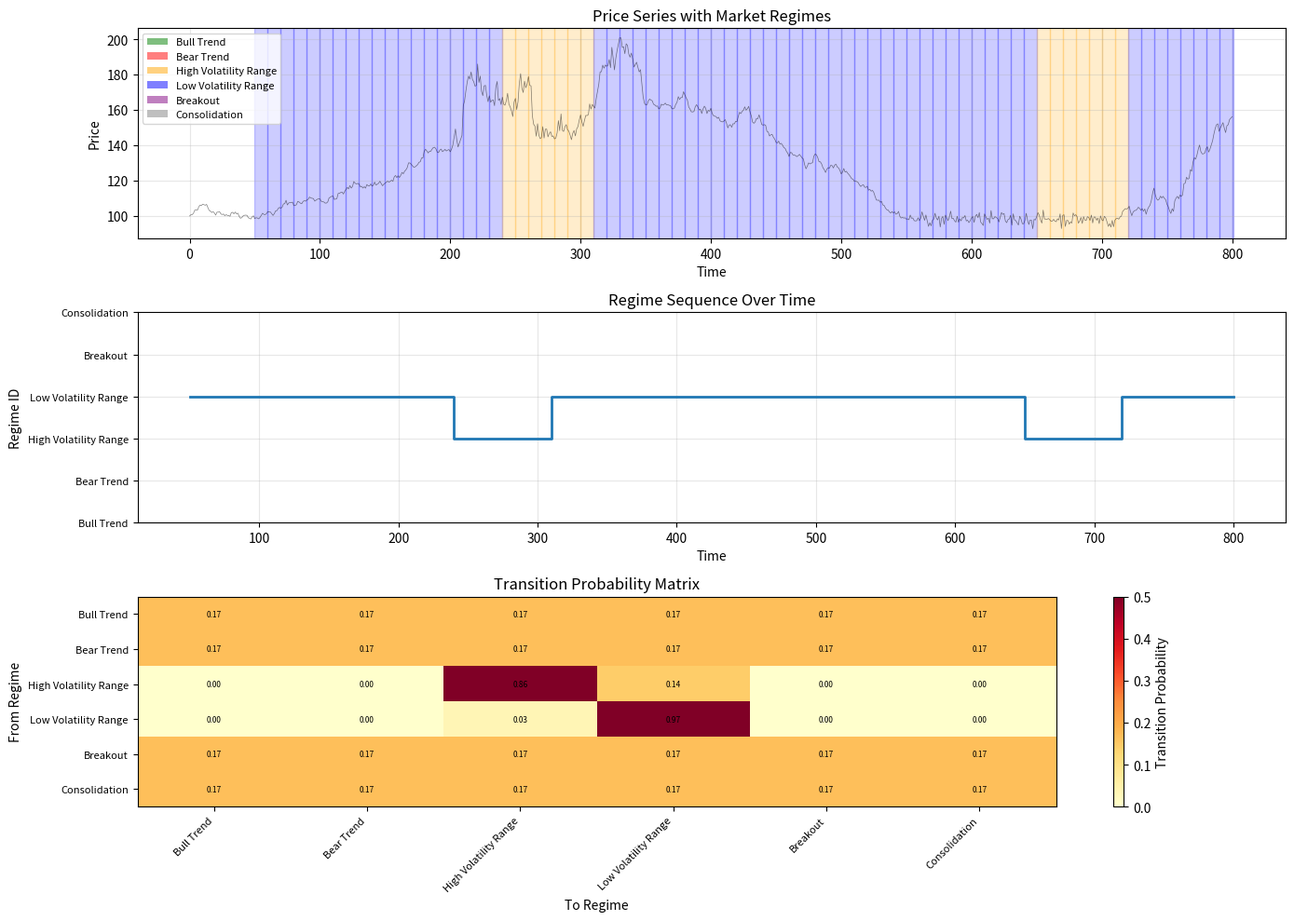

Write the Python code that produced this figure. (Note: this script raises an exception after producing the figure.)
"""
Markov Chain Analysis for Market Regime Detection

A Markov Chain models the probability of transitioning between market regimes.
It assumes the current regime depends only on the previous regime (memoryless property).

6 Market Regimes:
1. BULL_TREND: Strong upward momentum, high returns
2. BEAR_TREND: Strong downward momentum, negative returns
3. HIGH_VOL_RANGE: Choppy, high volatility, no clear direction
4. LOW_VOL_RANGE: Quiet consolidation, low volatility
5. BREAKOUT: Volatility expansion with directional move
6. CONSOLIDATION: Tight range after major move

Transition Matrix P[i,j] = probability of moving from regime i to regime j
"""

import numpy as np
import pandas as pd
import logging
from typing import Dict, List, Optional, Tuple
from enum import IntEnum
from collections import Counter

logger = logging.getLogger(__name__)


class MarketRegime(IntEnum):
    """Enumeration of market regimes"""
    BULL_TREND = 0
    BEAR_TREND = 1
    HIGH_VOL_RANGE = 2
    LOW_VOL_RANGE = 3
    BREAKOUT = 4
    CONSOLIDATION = 5


# Regime metadata for interpretation
REGIME_METADATA = {
    MarketRegime.BULL_TREND: {
        'name': 'Bull Trend',
        'description': 'Strong upward momentum',
        'strategy': 'trend_following_long',
        'risk_level': 'medium'
    },
    MarketRegime.BEAR_TREND: {
        'name': 'Bear Trend',
        'description': 'Strong downward momentum',
        'strategy': 'trend_following_short',
        'risk_level': 'medium'
    },
    MarketRegime.HIGH_VOL_RANGE: {
        'name': 'High Volatility Range',
        'description': 'Choppy market, no clear direction',
        'strategy': 'mean_reversion',
        'risk_level': 'high'
    },
    MarketRegime.LOW_VOL_RANGE: {
        'name': 'Low Volatility Range',
        'description': 'Quiet consolidation',
        'strategy': 'wait_for_breakout',
        'risk_level': 'low'
    },
    MarketRegime.BREAKOUT: {
        'name': 'Breakout',
        'description': 'Volatility expansion with direction',
        'strategy': 'momentum_trading',
        'risk_level': 'high'
    },
    MarketRegime.CONSOLIDATION: {
        'name': 'Consolidation',
        'description': 'Tight range after major move',
        'strategy': 'range_trading',
        'risk_level': 'low'
    }
}


class MarkovRegimeDetector:
    """Markov Chain model for market regime detection"""

    def __init__(
        self,
        lookback_window: int = 100,
        trend_threshold: float = 0.02,  # 2% return threshold for trends
        vol_threshold: float = 0.03     # 3% volatility threshold
    ):
        """
        Initialize Markov Chain regime detector

        Args:
            lookback_window: Window for calculating regime metrics
            trend_threshold: Return threshold for trend classification
            vol_threshold: Volatility threshold for high/low vol classification
        """
        self.lookback_window = lookback_window
        self.trend_threshold = trend_threshold
        self.vol_threshold = vol_threshold

        # Transition matrix: P[i,j] = prob(state j | state i)
        # Initially uniform (will be learned from data)
        self.transition_matrix = np.ones((6, 6)) / 6.0

        # Stationary distribution (equilibrium probabilities)
        self.stationary_dist = np.ones(6) / 6.0

        logger.debug(
            f"Markov regime detector initialized: "
            f"lookback={lookback_window}, trend_thresh={trend_threshold}, "
            f"vol_thresh={vol_threshold}"
        )

    def _classify_regime(
        self,
        returns: np.ndarray,
        volatility: float,
        price_range: float,
        prev_regime: Optional[int] = None
    ) -> int:
        """
        Classify current market regime based on metrics

        Args:
            returns: Recent returns
            volatility: Current volatility (std of returns)
            price_range: Recent price range (high - low) / mean
            prev_regime: Previous regime (for transition detection)

        Returns:
            Regime ID (0-5)
        """
        # Calculate mean return over window
        mean_return = np.mean(returns)

        # Trend detection (based on mean return)
        is_bullish = mean_return > self.trend_threshold
        is_bearish = mean_return < -self.trend_threshold

        # Volatility classification
        is_high_vol = volatility > self.vol_threshold
        is_low_vol = volatility < self.vol_threshold / 2

        # Breakout detection: sudden volatility increase
        recent_vol = np.std(returns[-10:]) if len(returns) >= 10 else volatility
        is_breakout = recent_vol > volatility * 1.5 and abs(mean_return) > 0.01

        # Consolidation detection: tight range after move
        is_consolidating = price_range < 0.02 and volatility < self.vol_threshold / 2

        # Regime classification logic
        if is_breakout:
            return MarketRegime.BREAKOUT
        elif is_consolidating:
            return MarketRegime.CONSOLIDATION
        elif is_bullish and not is_high_vol:
            return MarketRegime.BULL_TREND
        elif is_bearish and not is_high_vol:
            return MarketRegime.BEAR_TREND
        elif is_high_vol:
            return MarketRegime.HIGH_VOL_RANGE
        else:
            return MarketRegime.LOW_VOL_RANGE

    def detect_regime(
        self,
        prices: np.ndarray,
        prev_regime: Optional[int] = None
    ) -> int:
        """
        Detect current market regime

        Args:
            prices: Array of recent prices
            prev_regime: Previous regime (optional)

        Returns:
            Current regime ID (0-5)
        """
        if len(prices) < 20:
            logger.warning(f"Insufficient data: {len(prices)} < 20")
            return MarketRegime.LOW_VOL_RANGE  # Default to low-vol range

        # Calculate returns
        returns = np.diff(prices) / prices[:-1]
        returns = returns[np.isfinite(returns)]

        if len(returns) == 0:
            return MarketRegime.LOW_VOL_RANGE

        # Calculate metrics
        volatility = float(np.std(returns))
        price_range = (np.max(prices) - np.min(prices)) / np.mean(prices)

        # Classify regime
        regime = self._classify_regime(
            returns=returns,
            volatility=volatility,
            price_range=price_range,
            prev_regime=prev_regime
        )

        logger.debug(
            f"Regime detected: {REGIME_METADATA[regime]['name']} "
            f"(vol={volatility:.4f}, range={price_range:.4f})"
        )

        return int(regime)

    def detect_regime_sequence(
        self,
        prices: np.ndarray,
        window: int = 50,
        step: int = 1
    ) -> np.ndarray:
        """
        Detect regime sequence over time (for learning transitions)

        Args:
            prices: Full price series
            window: Window size for each detection
            step: Step size between detections

        Returns:
            Array of regime IDs
        """
        regimes = []
        prev_regime = None

        for i in range(window, len(prices), step):
            window_prices = prices[i - window:i]
            regime = self.detect_regime(window_prices, prev_regime)
            regimes.append(regime)
            prev_regime = regime

        return np.array(regimes)

    def learn_transition_matrix(
        self,
        prices: np.ndarray,
        window: int = 50,
        step: int = 1
    ) -> np.ndarray:
        """
        Learn transition matrix from historical price data

        Args:
            prices: Historical price series
            window: Window size for regime detection
            step: Step size

        Returns:
            6x6 transition matrix
        """
        # Detect regime sequence
        regimes = self.detect_regime_sequence(prices, window, step)

        if len(regimes) < 2:
            logger.warning("Insufficient regimes detected for learning")
            return self.transition_matrix

        # Count transitions
        transition_counts = np.zeros((6, 6))

        for i in range(len(regimes) - 1):
            current_regime = regimes[i]
            next_regime = regimes[i + 1]
            transition_counts[current_regime, next_regime] += 1

        # Calculate transition probabilities
        # P[i,j] = count(i→j) / sum(count(i→*))
        for i in range(6):
            row_sum = np.sum(transition_counts[i, :])
            if row_sum > 0:
                self.transition_matrix[i, :] = transition_counts[i, :] / row_sum
            else:
                # If no transitions from this state, use uniform
                self.transition_matrix[i, :] = 1.0 / 6.0

        logger.info(
            f"Learned transition matrix from {len(regimes)} regimes, "
            f"{len(regimes) - 1} transitions"
        )

        # Calculate stationary distribution
        self._calculate_stationary_distribution()

        return self.transition_matrix

    def _calculate_stationary_distribution(self):
        """
        Calculate stationary distribution (equilibrium probabilities)

        π = πP, where π is the stationary distribution
        Solved as the eigenvector of P^T with eigenvalue 1
        """
        try:
            # Find eigenvectors of transpose
            eigenvalues, eigenvectors = np.linalg.eig(self.transition_matrix.T)

            # Find eigenvector corresponding to eigenvalue ≈ 1
            idx = np.argmin(np.abs(eigenvalues - 1.0))
            stationary = np.real(eigenvectors[:, idx])

            # Normalize to sum to 1
            stationary = stationary / np.sum(stationary)

            # Ensure non-negative
            stationary = np.abs(stationary)
            stationary = stationary / np.sum(stationary)

            self.stationary_dist = stationary

            logger.debug(f"Stationary distribution: {self.stationary_dist}")

        except Exception as e:
            logger.warning(f"Failed to calculate stationary distribution: {e}")
            # Fall back to uniform
            self.stationary_dist = np.ones(6) / 6.0

    def predict_next_regime(
        self,
        current_regime: int,
        n_steps: int = 1
    ) -> Dict:
        """
        Predict next regime(s) using transition matrix

        Args:
            current_regime: Current regime ID
            n_steps: Number of steps ahead to predict

        Returns:
            Dictionary with predictions and probabilities
        """
        if n_steps == 1:
            # Direct transition
            probabilities = self.transition_matrix[current_regime, :]
            most_likely = int(np.argmax(probabilities))

            return {
                'most_likely_regime': most_likely,
                'regime_name': REGIME_METADATA[most_likely]['name'],
                'probability': float(probabilities[most_likely]),
                'all_probabilities': probabilities.tolist()
            }
        else:
            # Multi-step transition: P^n
            P_n = np.linalg.matrix_power(self.transition_matrix, n_steps)
            probabilities = P_n[current_regime, :]
            most_likely = int(np.argmax(probabilities))

            return {
                'most_likely_regime': most_likely,
                'regime_name': REGIME_METADATA[most_likely]['name'],
                'probability': float(probabilities[most_likely]),
                'steps_ahead': n_steps,
                'all_probabilities': probabilities.tolist()
            }

    def interpret_regime(self, regime: int) -> Dict:
        """
        Get interpretation of a regime for trading

        Args:
            regime: Regime ID

        Returns:
            Dictionary with regime metadata
        """
        metadata = REGIME_METADATA[regime].copy()
        metadata['regime_id'] = int(regime)
        metadata['stationary_probability'] = float(self.stationary_dist[regime])

        return metadata

    def analyze_market(
        self,
        prices: np.ndarray,
        learn_transitions: bool = True
    ) -> Dict:
        """
        Complete market regime analysis

        Args:
            prices: Price series
            learn_transitions: Whether to learn transition matrix

        Returns:
            Dictionary with regime analysis
        """
        # Learn transition matrix if requested
        if learn_transitions and len(prices) >= 100:
            self.learn_transition_matrix(prices)

        # Detect current regime
        current_regime = self.detect_regime(prices[-self.lookback_window:])

        # Get interpretation
        interpretation = self.interpret_regime(current_regime)

        # Predict next regime
        prediction = self.predict_next_regime(current_regime)

        # Additional metrics
        regimes = self.detect_regime_sequence(prices, window=50, step=10)
        regime_counts = Counter(regimes)

        result = {
            'current_regime': current_regime,
            'regime_name': interpretation['name'],
            'description': interpretation['description'],
            'strategy': interpretation['strategy'],
            'risk_level': interpretation['risk_level'],
            'stationary_prob': interpretation['stationary_probability'],
            'next_regime_prediction': prediction,
            'regime_distribution': {
                REGIME_METADATA[i]['name']: int(regime_counts.get(i, 0))
                for i in range(6)
            },
            'transition_matrix': self.transition_matrix.tolist(),
            'timestamp': pd.Timestamp.now()
        }

        logger.info(
            f"Market Regime: {interpretation['name']} | "
            f"Strategy: {interpretation['strategy']} | "
            f"Risk: {interpretation['risk_level']} | "
            f"Next: {prediction['regime_name']} ({prediction['probability']:.2%})"
        )

        return result


# Convenience function for V7 runtime
def detect_market_regime(
    prices: np.ndarray,
    learn_transitions: bool = True,
    lookback_window: int = 100
) -> Dict:
    """
    Detect market regime and return analysis

    Args:
        prices: Price series
        learn_transitions: Learn transitions from data
        lookback_window: Window for regime detection

    Returns:
        Dictionary with regime analysis
    """
    detector = MarkovRegimeDetector(lookback_window=lookback_window)
    return detector.analyze_market(prices, learn_transitions=learn_transitions)


if __name__ == "__main__":
    # Test Markov Chain implementation
    import matplotlib
    matplotlib.use('Agg')
    import matplotlib.pyplot as plt

    # Setup logging
    logging.basicConfig(
        level=logging.INFO,
        format='%(asctime)s | %(levelname)-5s | %(message)s',
        datefmt='%Y-%m-%d %H:%M:%S'
    )

    print("=" * 80)
    print("Markov Chain Regime Detector - Test Run")
    print("=" * 80)

    # Generate synthetic market data with regime changes
    np.random.seed(42)

    # Create price series with different regimes
    price_series = [100.0]

    # Bull trend (200 candles)
    for _ in range(200):
        price_series.append(price_series[-1] * (1 + np.random.normal(0.002, 0.01)))

    # High vol range (150 candles)
    for _ in range(150):
        price_series.append(price_series[-1] * (1 + np.random.normal(0, 0.03)))

    # Bear trend (200 candles)
    for _ in range(200):
        price_series.append(price_series[-1] * (1 + np.random.normal(-0.002, 0.01)))

    # Low vol consolidation (150 candles)
    consolidation_center = price_series[-1]
    for _ in range(150):
        price_series.append(consolidation_center + np.random.normal(0, 2))

    # Breakout (100 candles)
    for _ in range(100):
        price_series.append(price_series[-1] * (1 + np.random.normal(0.005, 0.02)))

    prices = np.array(price_series)

    # Test regime detection
    print("\n1. Testing Regime Detection")
    detector = MarkovRegimeDetector()

    # Detect regime sequence
    regimes = detector.detect_regime_sequence(prices, window=50, step=10)
    print(f"   Detected {len(regimes)} regimes over {len(prices)} prices")

    # Count each regime
    regime_counts = Counter(regimes)
    print("\n   Regime Distribution:")
    for regime_id, count in sorted(regime_counts.items()):
        name = REGIME_METADATA[regime_id]['name']
        percentage = (count / len(regimes)) * 100
        print(f"     {name:25s}: {count:3d} ({percentage:5.1f}%)")

    # Test transition matrix learning
    print("\n2. Testing Transition Matrix Learning")
    transition_matrix = detector.learn_transition_matrix(prices, window=50, step=10)
    print(f"   Learned transition matrix (shape: {transition_matrix.shape})")
    print("\n   Transition probabilities (top 3 per regime):")
    for i in range(6):
        from_regime = REGIME_METADATA[i]['name']
        # Get top 3 transitions
        top_indices = np.argsort(transition_matrix[i, :])[-3:][::-1]
        print(f"\n     From {from_regime}:")
        for idx in top_indices:
            to_regime = REGIME_METADATA[idx]['name']
            prob = transition_matrix[i, idx]
            print(f"       → {to_regime:25s}: {prob:.2%}")

    # Test current regime analysis
    print("\n3. Testing Current Regime Analysis")
    analysis = detector.analyze_market(prices, learn_transitions=False)
    print(f"   Current Regime:  {analysis['regime_name']}")
    print(f"   Description:     {analysis['description']}")
    print(f"   Strategy:        {analysis['strategy']}")
    print(f"   Risk Level:      {analysis['risk_level']}")
    print(f"   Next Predicted:  {analysis['next_regime_prediction']['regime_name']}")
    print(f"   Probability:     {analysis['next_regime_prediction']['probability']:.2%}")

    # Test multi-step prediction
    print("\n4. Testing Multi-Step Prediction (5 steps ahead)")
    current_regime = analysis['current_regime']
    prediction_5 = detector.predict_next_regime(current_regime, n_steps=5)
    print(f"   Most Likely:     {prediction_5['regime_name']}")
    print(f"   Probability:     {prediction_5['probability']:.2%}")

    # Visualization
    print("\n5. Creating Visualization...")
    fig, axes = plt.subplots(3, 1, figsize=(14, 10))

    # Plot 1: Price series with regime colors
    ax1 = axes[0]
    regime_colors = {
        0: 'green',      # Bull trend
        1: 'red',        # Bear trend
        2: 'orange',     # High vol range
        3: 'blue',       # Low vol range
        4: 'purple',     # Breakout
        5: 'gray'        # Consolidation
    }

    ax1.plot(prices, color='black', alpha=0.5, linewidth=0.5, label='Price')

    # Color background by regime
    regime_indices = np.arange(50, len(prices), 10)[:len(regimes)]
    for i in range(len(regimes)):
        if i < len(regime_indices):
            start_idx = regime_indices[i]
            end_idx = regime_indices[i+1] if i+1 < len(regime_indices) else len(prices)
            regime = regimes[i]
            ax1.axvspan(start_idx, end_idx, alpha=0.2, color=regime_colors[regime])

    ax1.set_title("Price Series with Market Regimes")
    ax1.set_xlabel("Time")
    ax1.set_ylabel("Price")
    ax1.grid(True, alpha=0.3)

    # Create legend
    from matplotlib.patches import Patch
    legend_elements = [
        Patch(facecolor=regime_colors[i], alpha=0.5, label=REGIME_METADATA[i]['name'])
        for i in range(6)
    ]
    ax1.legend(handles=legend_elements, loc='upper left', fontsize=8)

    # Plot 2: Regime sequence
    ax2 = axes[1]
    ax2.plot(regime_indices, regimes, drawstyle='steps-post', linewidth=2)
    ax2.set_title("Regime Sequence Over Time")
    ax2.set_xlabel("Time")
    ax2.set_ylabel("Regime ID")
    ax2.set_yticks(range(6))
    ax2.set_yticklabels([REGIME_METADATA[i]['name'] for i in range(6)], fontsize=8)
    ax2.grid(True, alpha=0.3)

    # Plot 3: Transition matrix heatmap
    ax3 = axes[2]
    im = ax3.imshow(transition_matrix, cmap='YlOrRd', aspect='auto', vmin=0, vmax=0.5)
    ax3.set_xticks(range(6))
    ax3.set_yticks(range(6))
    ax3.set_xticklabels([REGIME_METADATA[i]['name'] for i in range(6)], rotation=45, ha='right', fontsize=8)
    ax3.set_yticklabels([REGIME_METADATA[i]['name'] for i in range(6)], fontsize=8)
    ax3.set_title("Transition Probability Matrix")
    ax3.set_xlabel("To Regime")
    ax3.set_ylabel("From Regime")

    # Add colorbar
    cbar = plt.colorbar(im, ax=ax3)
    cbar.set_label('Transition Probability')

    # Add transition probabilities as text
    for i in range(6):
        for j in range(6):
            text = ax3.text(j, i, f'{transition_matrix[i, j]:.2f}',
                          ha="center", va="center", color="black", fontsize=6)

    plt.tight_layout()
    plt.savefig('/tmp/markov_regime_test.png', dpi=100, bbox_inches='tight')
    print(f"   Saved visualization to /tmp/markov_regime_test.png")

    print("\n" + "=" * 80)
    print("Markov Chain Test Complete!")
    print("=" * 80)
    print("\nKey Insights:")
    print("  - 6 distinct market regimes detected")
    print("  - Transition probabilities learned from data")
    print("  - Can predict likely next regime")
    print("  - Trading strategies adapt to current regime")
    print("=" * 80)
